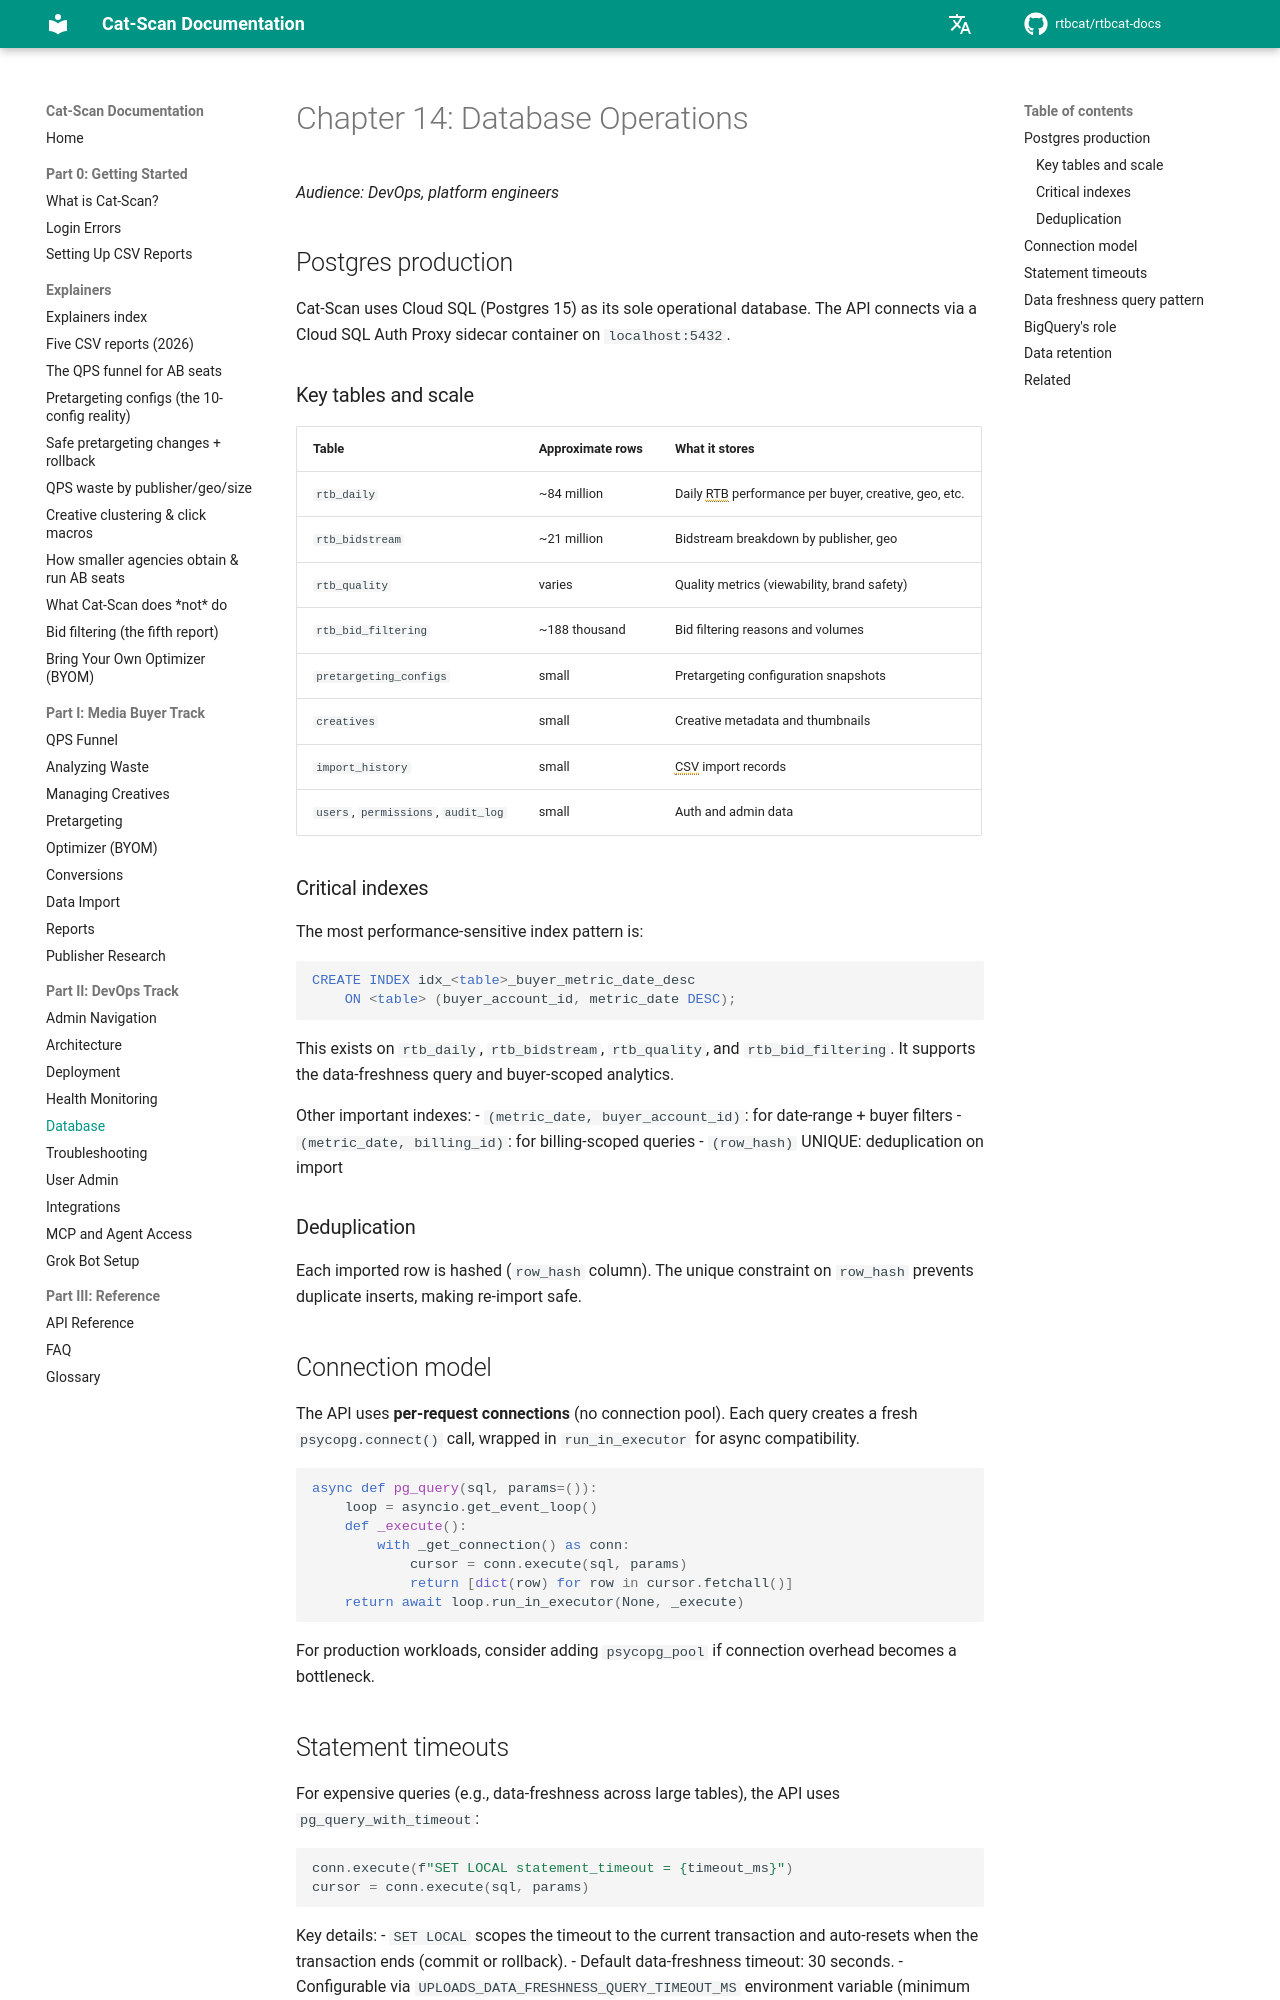

repository: rtbcat/rtbcat-docs · page: 14-database/index.html · generator: mkdocs

---
title: "RTB Database Operations: Postgres + BigQuery | Cat-Scan"
description: "Cat-Scan runs Postgres 15 on Cloud SQL with rtb_daily at ~84M rows. Index patterns, statement timeouts, and generate_series freshness queries for RTB ops."
---

# Chapter 14: Database Operations

*Audience: DevOps, platform engineers*

## Postgres production

Cat-Scan uses Cloud SQL (Postgres 15) as its sole operational database. The
API connects via a Cloud SQL Auth Proxy sidecar container on `localhost:5432`.

### Key tables and scale

| Table | Approximate rows | What it stores |
|-------|------------------|----------------|
| `rtb_daily` | ~84 million | Daily RTB performance per buyer, creative, geo, etc. |
| `rtb_bidstream` | ~21 million | Bidstream breakdown by publisher, geo |
| `rtb_quality` | varies | Quality metrics (viewability, brand safety) |
| `rtb_bid_filtering` | ~188 thousand | Bid filtering reasons and volumes |
| `pretargeting_configs` | small | Pretargeting configuration snapshots |
| `creatives` | small | Creative metadata and thumbnails |
| `import_history` | small | CSV import records |
| `users`, `permissions`, `audit_log` | small | Auth and admin data |

### Critical indexes

The most performance-sensitive index pattern is:

```sql
CREATE INDEX idx_<table>_buyer_metric_date_desc
    ON <table> (buyer_account_id, metric_date DESC);
```

This exists on `rtb_daily`, `rtb_bidstream`, `rtb_quality`, and
`rtb_bid_filtering`. It supports the data-freshness query and buyer-scoped
analytics.

Other important indexes:
- `(metric_date, buyer_account_id)`: for date-range + buyer filters
- `(metric_date, billing_id)`: for billing-scoped queries
- `(row_hash)` UNIQUE: deduplication on import

### Deduplication

Each imported row is hashed (`row_hash` column). The unique constraint on
`row_hash` prevents duplicate inserts, making re-import safe.

## Connection model

The API uses **per-request connections** (no connection pool). Each query
creates a fresh `psycopg.connect()` call, wrapped in `run_in_executor` for
async compatibility.

```python
async def pg_query(sql, params=()):
    loop = asyncio.get_event_loop()
    def _execute():
        with _get_connection() as conn:
            cursor = conn.execute(sql, params)
            return [dict(row) for row in cursor.fetchall()]
    return await loop.run_in_executor(None, _execute)
```

For production workloads, consider adding `psycopg_pool` if connection
overhead becomes a bottleneck.
